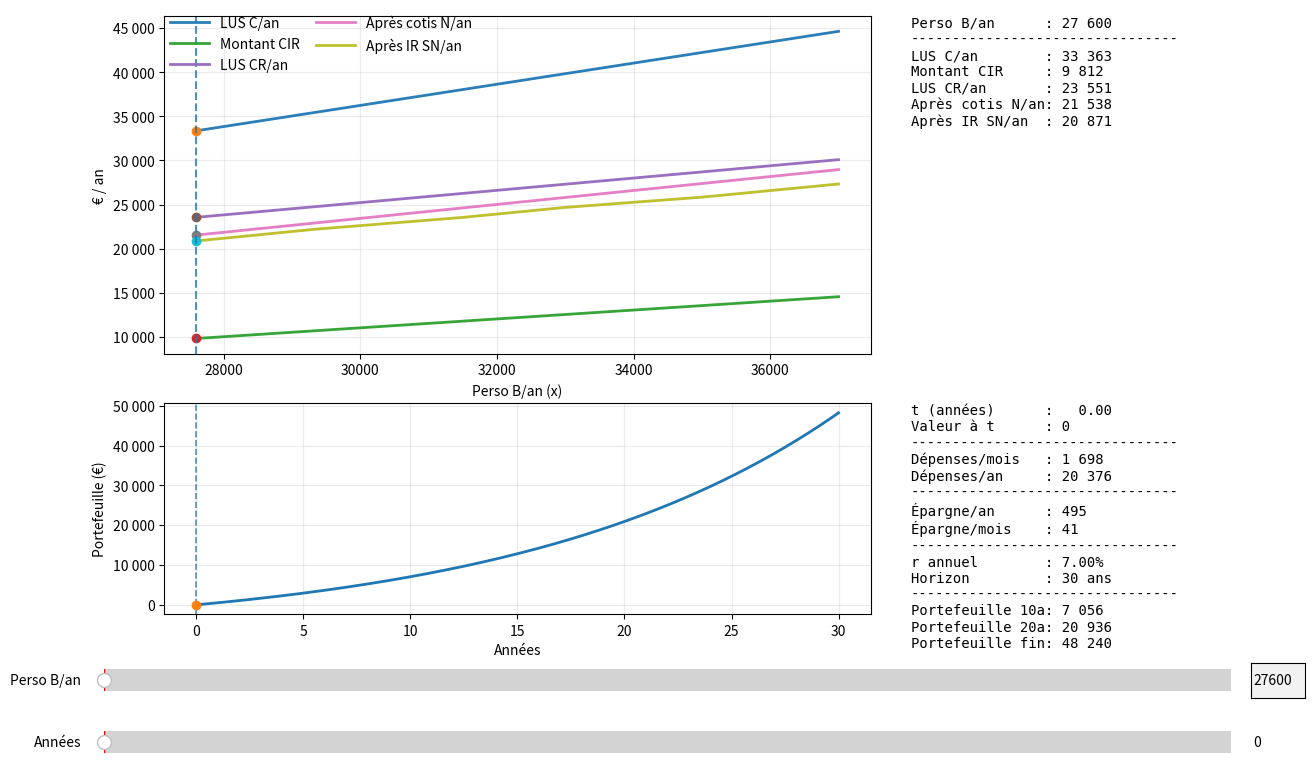

Write the Python code that produced this figure.
from __future__ import annotations

from typing import Any, Dict, Tuple

import numpy as np
import matplotlib.pyplot as plt
from matplotlib.ticker import FuncFormatter
from matplotlib.widgets import Slider, TextBox


def compute_montant_cir(*, lus_c_an: float) -> float:
    """Compute 'Montant CIR' from other quantities.

    Formula:
        Montant CIR = (LUS C/an * 1.4 - 14000) * 0.3

    Args:
        lus_c_an: LUS C/an value.

    Returns:
        Montant CIR value.
    """
    return float((lus_c_an * 1.4 - 14000) * 0.3)


def load_table() -> Tuple[np.ndarray, Dict[str, np.ndarray]]:
    """Load the table and return (x, series) where x is 'Perso B/an'.

    Notes:
        - 'LUS CR/3ans' removed entirely.
        - 'LUS CR/an' is NOT provided as data; it is derived as:
              LUS CR/an = LUS C/an - Montant CIR
        - 'Montant CIR' is computed from 'LUS C/an' via compute_montant_cir().

    Returns:
        A tuple (perso, series):
            - perso: shape (n,), the x-axis values (Perso B/an), sorted ascending.
            - series: mapping from column name to y-values (shape (n,)).
    """
    data = np.array(
        [
            [33363, 27600, 21538, 20871],
            [35436, 29328, 22903, 22194],
            [38041, 31500, 24619, 23543],
            [39840, 33000, 25804, 24676],
            [42239, 35000, 27383, 25837],
            [44638, 37000, 28963, 27329],
        ],
        dtype=float,
    )

    lus_c_an = data[:, 0]
    perso = data[:, 1]
    apres_cotis = data[:, 2]
    apres_ir = data[:, 3]

    montant_cir = np.array(
        [compute_montant_cir(lus_c_an=a) for a in lus_c_an],
        dtype=float,
    )
    lus_cr_an = lus_c_an - montant_cir

    sort_idx = np.argsort(perso)
    perso = perso[sort_idx]

    series: Dict[str, np.ndarray] = {
        "LUS C/an": lus_c_an[sort_idx],
        "Montant CIR": montant_cir[sort_idx],
        "LUS CR/an": lus_cr_an[sort_idx],
        "Après cotis N/an": apres_cotis[sort_idx],
        "Après IR SN/an": apres_ir[sort_idx],
    }
    return perso, series


def interp_clamped(x: float, xp: np.ndarray, fp: np.ndarray) -> float:
    """Linear interpolation, clamped to [xp[0], xp[-1]].

    Args:
        x: Query x value.
        xp: Known x samples (ascending).
        fp: Known y samples.

    Returns:
        Interpolated y value.
    """
    return float(np.interp(x, xp, fp))


def _fmt_euro(val: float) -> str:
    """Format a number as euros with space grouping."""
    return f"{val:,.0f}".replace(",", " ")


def compute_portfolio_path(
    *,
    annual_contribution: float,
    annual_return: float,
    years: int,
) -> Tuple[np.ndarray, np.ndarray]:
    """Compute portfolio value over time with monthly contributions.

    Assumptions:
        - Monthly compounding at rate (1+annual_return)^(1/12)-1.
        - Contributions are made at end of each month.
        - annual_contribution < 0 is clamped to 0.

    Args:
        annual_contribution: Amount invested per year (€/year).
        annual_return: Nominal annual return (e.g., 0.07 for 7%).
        years: Horizon in years.

    Returns:
        (t_years, values): time points in years and portfolio values in euros.
    """
    annual_contribution = float(max(0.0, annual_contribution))
    years = int(years)

    if years <= 0:
        return np.array([0.0]), np.array([0.0])

    months = years * 12
    r_m = (1.0 + float(annual_return)) ** (1.0 / 12.0) - 1.0
    c_m = annual_contribution / 12.0

    v = 0.0
    values = np.zeros(months + 1, dtype=float)
    for m in range(1, months + 1):
        v = v * (1.0 + r_m) + c_m
        values[m] = v

    t = np.arange(months + 1, dtype=float) / 12.0
    return t, values


def build_interactive_plot(perso: np.ndarray, series: Dict[str, np.ndarray]) -> None:
    """Interactive figure:
    - Top: income series vs Perso B/an with slider + textbox
    - Bottom: invested wealth over time (7%/y) + time slider cursor
    """
    monthly_spend = 1698.0
    annual_spend = 12.0 * monthly_spend
    annual_return = 0.07
    horizon_years = 30

    perso_min = float(perso.min())
    perso_max = float(perso.max())
    x0 = float(perso[0])

    names = list(series.keys())

    fig = plt.figure(figsize=(13.5, 8.8), constrained_layout=False)
    gs = fig.add_gridspec(
        2,
        2,
        height_ratios=[2.0, 1.25],
        width_ratios=[3.3, 1.4],
        wspace=0.08,
        hspace=0.18,
    )

    ax = fig.add_subplot(gs[0, 0])
    ax_vals = fig.add_subplot(gs[0, 1])
    ax_vals.axis("off")

    ax_inv = fig.add_subplot(gs[1, 0])
    ax_inv_vals = fig.add_subplot(gs[1, 1])
    ax_inv_vals.axis("off")

    # --- Top plot ---
    marks: Dict[str, Any] = {}
    for name in names:
        ax.plot(perso, series[name], label=name, linewidth=2.0, alpha=0.95)
        (mk,) = ax.plot(
            [x0],
            [interp_clamped(x0, perso, series[name])],
            marker="o",
            linestyle="None",
            markersize=6,
        )
        marks[name] = mk

    vline = ax.axvline(x0, linestyle="--", linewidth=1.5, alpha=0.8)

    ax.set_xlabel("Perso B/an (x)")
    ax.set_ylabel("€ / an")
    ax.grid(True, alpha=0.25)
    ax.yaxis.set_major_formatter(FuncFormatter(lambda y, _pos: _fmt_euro(float(y))))

    ax.legend(
        loc="upper left",
        bbox_to_anchor=(0.0, 1.02),
        ncol=2,
        frameon=False,
        borderaxespad=0.0,
        handlelength=2.8,
        columnspacing=1.2,
    )

    text_obj = ax_vals.text(
        0.0,
        1.0,
        "",
        va="top",
        family="monospace",
        fontsize=10,
    )

    # --- Bottom plot (investment) ---
    (inv_line,) = ax_inv.plot([], [], linewidth=2.0)
    inv_vline = ax_inv.axvline(0.0, linestyle="--", linewidth=1.2, alpha=0.8)
    (inv_marker,) = ax_inv.plot([0.0], [0.0], marker="o", linestyle="None", markersize=6)

    ax_inv.set_xlabel("Années")
    ax_inv.set_ylabel("Portefeuille (€)")
    ax_inv.grid(True, alpha=0.25)
    ax_inv.yaxis.set_major_formatter(FuncFormatter(lambda y, _pos: _fmt_euro(float(y))))

    inv_text_obj = ax_inv_vals.text(
        0.0,
        1.0,
        "",
        va="top",
        family="monospace",
        fontsize=10,
    )

    # Make room for 2 sliders + textbox
    fig.subplots_adjust(bottom=0.20)

    # --- Controls layout (fix overlap) ---
    left = 0.08
    right = 0.97
    gap = 0.015            # increased gap between slider and textbox
    textbox_w = 0.04      # slightly narrower textbox to be safe
    slider_h = 0.05
    slider_y = 0.10
    textbox_h = 0.04
    textbox_y = 0.105

    slider_w = (right - left) - gap - textbox_w

    # Slider 1: Perso B/an (top interactions)
    ax_slider = fig.add_axes([left, slider_y, slider_w, slider_h])
    slider = Slider(
        ax=ax_slider,
        label="Perso B/an",
        valmin=perso_min,
        valmax=perso_max,
        valinit=x0,
        valstep=1.0,
    )

    ax_textbox = fig.add_axes([left + slider_w + gap, textbox_y, textbox_w, textbox_h])
    textbox = TextBox(ax_textbox, label="", initial=f"{x0:.0f}")

    # Slider 2: time cursor for bottom plot
    ax_tslider = fig.add_axes([left, 0.03, slider_w, slider_h])
    t_slider = Slider(
        ax=ax_tslider,
        label="Années",
        valmin=0.0,
        valmax=float(horizon_years),
        valinit=0.0,
        valstep=1.0 / 12.0,  # monthly resolution
    )


    state = {"busy": False}

    inv_state: Dict[str, Any] = {
        "t": np.array([0.0], dtype=float),
        "v": np.array([0.0], dtype=float),
    }

    def format_values(x: float) -> str:
        vals = {name: interp_clamped(x, perso, y) for name, y in series.items()}
        out = [f"{'Perso B/an':<16}: {_fmt_euro(x)}", "-" * 32]
        for name in names:
            out.append(f"{name:<16}: {_fmt_euro(vals[name])}")
        return "\n".join(out)

    def format_investment_values(
        *,
        apres_ir: float,
        t_pick: float,
        v_pick: float,
    ) -> str:
        annual_savings = max(0.0, float(apres_ir) - annual_spend)
        monthly_savings = annual_savings / 12.0

        v = inv_state["v"]
        v_end = float(v[-1])
        v_10 = float(v[min(len(v) - 1, 10 * 12)])
        v_20 = float(v[min(len(v) - 1, 20 * 12)])

        out = [
            f"{'t (années)':<16}: {t_pick:>6.2f}",
            f"{'Valeur à t':<16}: {_fmt_euro(v_pick)}",
            "-" * 32,
            f"{'Dépenses/mois':<16}: {_fmt_euro(monthly_spend)}",
            f"{'Dépenses/an':<16}: {_fmt_euro(annual_spend)}",
            "-" * 32,
            f"{'Épargne/an':<16}: {_fmt_euro(annual_savings)}",
            f"{'Épargne/mois':<16}: {_fmt_euro(monthly_savings)}",
            "-" * 32,
            f"{'r annuel':<16}: {annual_return*100:.2f}%",
            f"{'Horizon':<16}: {horizon_years} ans",
            "-" * 32,
            f"{'Portefeuille 10a':<16}: {_fmt_euro(v_10)}",
            f"{'Portefeuille 20a':<16}: {_fmt_euro(v_20)}",
            f"{'Portefeuille fin':<16}: {_fmt_euro(v_end)}",
        ]
        return "\n".join(out)

    def update_peek_cursor(t_pick: float) -> None:
        t_arr = inv_state["t"]
        v_arr = inv_state["v"]

        t_pick = float(np.clip(t_pick, float(t_arr[0]), float(t_arr[-1])))
        v_pick = float(np.interp(t_pick, t_arr, v_arr))

        inv_vline.set_xdata([t_pick, t_pick])
        inv_marker.set_data([t_pick], [v_pick])

        # Update bottom panel (needs current apres_ir from x slider)
        x = float(slider.val)
        apres_ir = interp_clamped(x, perso, series["Après IR SN/an"])
        inv_text_obj.set_text(format_investment_values(apres_ir=apres_ir, t_pick=t_pick, v_pick=v_pick))

    def update_investment_curve(x: float) -> None:
        apres_ir = interp_clamped(x, perso, series["Après IR SN/an"])
        annual_savings = max(0.0, float(apres_ir) - annual_spend)

        t, v = compute_portfolio_path(
            annual_contribution=annual_savings,
            annual_return=annual_return,
            years=horizon_years,
        )
        inv_state["t"] = t
        inv_state["v"] = v

        inv_line.set_data(t, v)
        ax_inv.relim()
        ax_inv.autoscale_view()

        # Keep peek cursor where user left it (clamped)
        update_peek_cursor(float(t_slider.val))

    def update_top(x: float) -> None:
        for name, y in series.items():
            yx = interp_clamped(x, perso, y)
            marks[name].set_data([x], [yx])
        vline.set_xdata([x, x])
        text_obj.set_text(format_values(x))

    def update_all(x: float) -> None:
        update_top(x)
        update_investment_curve(x)
        fig.canvas.draw_idle()

    def on_slider(val: float) -> None:
        if state["busy"]:
            return
        state["busy"] = True
        try:
            x = float(val)
            textbox.set_val(f"{x:.0f}")
            update_all(x)
        finally:
            state["busy"] = False

    def on_text(text: str) -> None:
        if state["busy"]:
            return
        try:
            x = float(text)
        except ValueError:
            return
        x = float(np.clip(x, perso_min, perso_max))

        state["busy"] = True
        try:
            slider.set_val(x)
            update_all(x)
        finally:
            state["busy"] = False

    def on_tslider(val: float) -> None:
        if state["busy"]:
            return
        state["busy"] = True
        try:
            update_peek_cursor(float(val))
            fig.canvas.draw_idle()
        finally:
            state["busy"] = False

    slider.on_changed(on_slider)
    textbox.on_submit(on_text)
    t_slider.on_changed(on_tslider)

    # Initial draw
    update_all(x0)
    plt.show()


def main() -> None:
    """Entry point."""
    perso, series = load_table()
    build_interactive_plot(perso, series)


if __name__ == "__main__":
    main()
